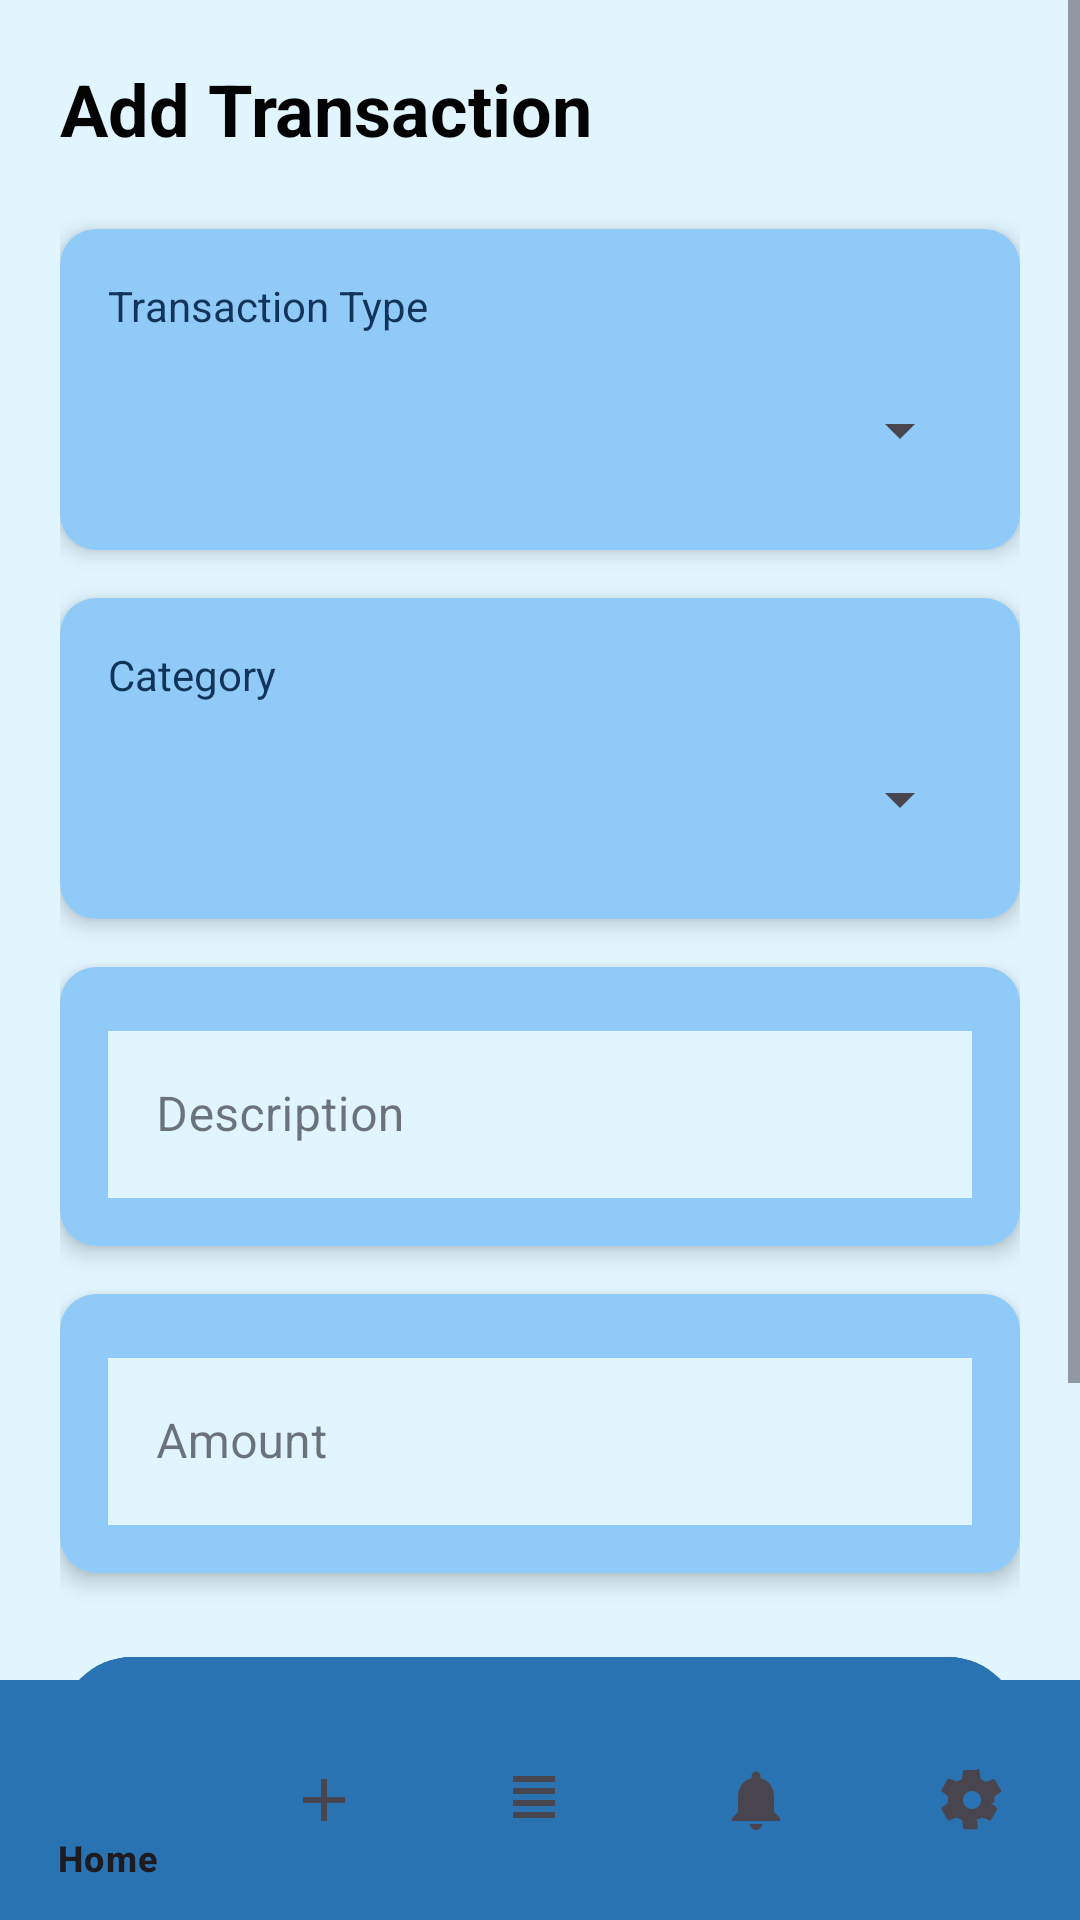

Reconstruct the res/layout file that produces this screen, plus the resources it refers to.
<!-- AndroidManifest.xml: application theme Theme.SpendySense -->
<!-- res/layout/activity_add_transaction.xml -->
<?xml version="1.0" encoding="utf-8"?>
<RelativeLayout xmlns:android="http://schemas.android.com/apk/res/android"
    xmlns:app="http://schemas.android.com/apk/res-auto"
    android:layout_width="match_parent"
    android:layout_height="match_parent"
    android:background="@color/background_color">

    
    <ScrollView
        android:layout_width="match_parent"
        android:layout_height="match_parent"
        android:layout_above="@id/bottom_navigation"
        android:fillViewport="true">

        <LinearLayout
            android:id="@+id/content"
            android:layout_width="match_parent"
            android:layout_height="wrap_content"
            android:orientation="vertical"
            android:background="#e1f5fe"
            android:padding="20dp">

            
            <TextView
                android:layout_width="match_parent"
                android:layout_height="wrap_content"
                android:text="Add Transaction"
                android:textColor="@color/primary_text"
                android:textSize="24sp"
                android:textStyle="bold"
                android:layout_marginBottom="24dp"/>

            
            <androidx.cardview.widget.CardView
                android:layout_width="match_parent"
                android:layout_height="wrap_content"
                android:layout_marginBottom="16dp"
                app:cardCornerRadius="12dp"
                app:cardElevation="4dp"
                app:cardBackgroundColor="@color/white">

                <LinearLayout
                    android:layout_width="match_parent"
                    android:layout_height="wrap_content"
                    android:orientation="vertical"
                    android:background="#90caf9"
                    android:padding="16dp">

                    <TextView
                        android:layout_width="wrap_content"
                        android:layout_height="wrap_content"
                        android:text="Transaction Type"
                        android:textColor="@color/secondary_text"
                        android:textSize="14sp"
                        android:layout_marginBottom="8dp"/>

                    <Spinner
                        android:id="@+id/typeSpinner"
                        android:layout_width="match_parent"
                        android:layout_height="48dp"/>
                </LinearLayout>
            </androidx.cardview.widget.CardView>

            
            <androidx.cardview.widget.CardView
                android:layout_width="match_parent"
                android:layout_height="wrap_content"
                android:layout_marginBottom="16dp"
                app:cardCornerRadius="12dp"
                app:cardElevation="4dp"
                app:cardBackgroundColor="@color/white">

                <LinearLayout
                    android:layout_width="match_parent"
                    android:layout_height="wrap_content"
                    android:orientation="vertical"
                    android:background="#90caf9"
                    android:padding="16dp">

                    <TextView
                        android:layout_width="wrap_content"
                        android:layout_height="wrap_content"
                        android:text="Category"
                        android:textColor="@color/secondary_text"
                        android:textSize="14sp"
                        android:layout_marginBottom="8dp"/>

                    <Spinner
                        android:id="@+id/categorySpinner"
                        android:layout_width="match_parent"
                        android:layout_height="48dp"/>
                </LinearLayout>
            </androidx.cardview.widget.CardView>

            
            <androidx.cardview.widget.CardView
                android:layout_width="match_parent"
                android:layout_height="wrap_content"
                android:layout_marginBottom="16dp"
                app:cardCornerRadius="12dp"
                app:cardElevation="4dp"
                app:cardBackgroundColor="@color/white">

                <LinearLayout
                    android:layout_width="match_parent"
                    android:layout_height="wrap_content"
                    android:orientation="vertical"
                    android:background="#90caf9"
                    android:padding="16dp">

                    <com.google.android.material.textfield.TextInputLayout
                        android:layout_width="match_parent"
                        android:layout_height="wrap_content"
                        android:hint="Description"
                        style="@style/Widget.MaterialComponents.TextInputLayout.OutlinedBox">

                        <EditText
                            android:id="@+id/descriptionEditText"
                            android:layout_width="match_parent"
                            android:layout_height="wrap_content"
                            android:background="#e1f5fe"
                            android:inputType="text"
                            android:textColor="@color/primary_text"/>
                    </com.google.android.material.textfield.TextInputLayout>
                </LinearLayout>
            </androidx.cardview.widget.CardView>

            
            <androidx.cardview.widget.CardView
                android:layout_width="match_parent"
                android:layout_height="wrap_content"
                android:layout_marginBottom="24dp"
                app:cardCornerRadius="12dp"
                app:cardElevation="4dp"
                app:cardBackgroundColor="@color/white">

                <LinearLayout
                    android:layout_width="match_parent"
                    android:layout_height="wrap_content"
                    android:background="#90caf9"
                    android:orientation="vertical"
                    android:padding="16dp">

                    <com.google.android.material.textfield.TextInputLayout
                        android:layout_width="match_parent"
                        android:layout_height="wrap_content"
                        android:background="#90caf9"
                        android:hint="Amount"
                        app:prefixText="Rs."
                        style="@style/Widget.MaterialComponents.TextInputLayout.OutlinedBox">

                        <EditText
                            android:id="@+id/amountEditText"
                            android:layout_width="match_parent"
                            android:layout_height="wrap_content"
                            android:background="#e1f5fe"
                            android:inputType="numberDecimal"
                            android:textColor="@color/primary_text"/>
                    </com.google.android.material.textfield.TextInputLayout>
                </LinearLayout>
            </androidx.cardview.widget.CardView>

            
            <com.google.android.material.button.MaterialButton
                android:id="@+id/saveButton"
                android:layout_width="match_parent"
                android:layout_height="56dp"
                android:text="Save Transaction"
                android:textColor="@color/white"
                android:textSize="16sp"
                app:cornerRadius="28dp"
                android:backgroundTint="@color/mint_green"/>

            <com.google.android.material.button.MaterialButton
                android:id="@+id/viewSummaryButton"
                android:layout_width="match_parent"
                android:layout_height="56dp"
                android:text="View Summary"
                android:textColor="@color/white"
                android:textSize="16sp"
                app:cornerRadius="28dp"
                android:backgroundTint="@color/mint_green"/>

        </LinearLayout>
    </ScrollView>

    
    <com.google.android.material.bottomnavigation.BottomNavigationView
        android:id="@+id/bottom_navigation"
        android:layout_width="match_parent"
        android:layout_height="wrap_content"
        android:layout_alignParentBottom="true"
        android:background="@color/mint_green"

        app:elevation="8dp"
        app:menu="@menu/bottom_nav_menu"/>

</RelativeLayout>
<!-- resources referenced by this layout -->
<resources>
  <color name="background_color">@color/soft_yellow</color>
  <color name="mint_green">#2973B2</color>
  <color name="primary_text">#030303</color>
  <color name="secondary_text">#123458</color>
  <color name="white">#F1EFEC</color>
  <style name="Theme.SpendySense" parent="Base.Theme.SpendySense" />
  <color name="soft_yellow">#F1EFEC</color>
  <style name="Base.Theme.SpendySense" parent="Theme.Material3.DayNight.NoActionBar">
          
          
      </style>
</resources>
